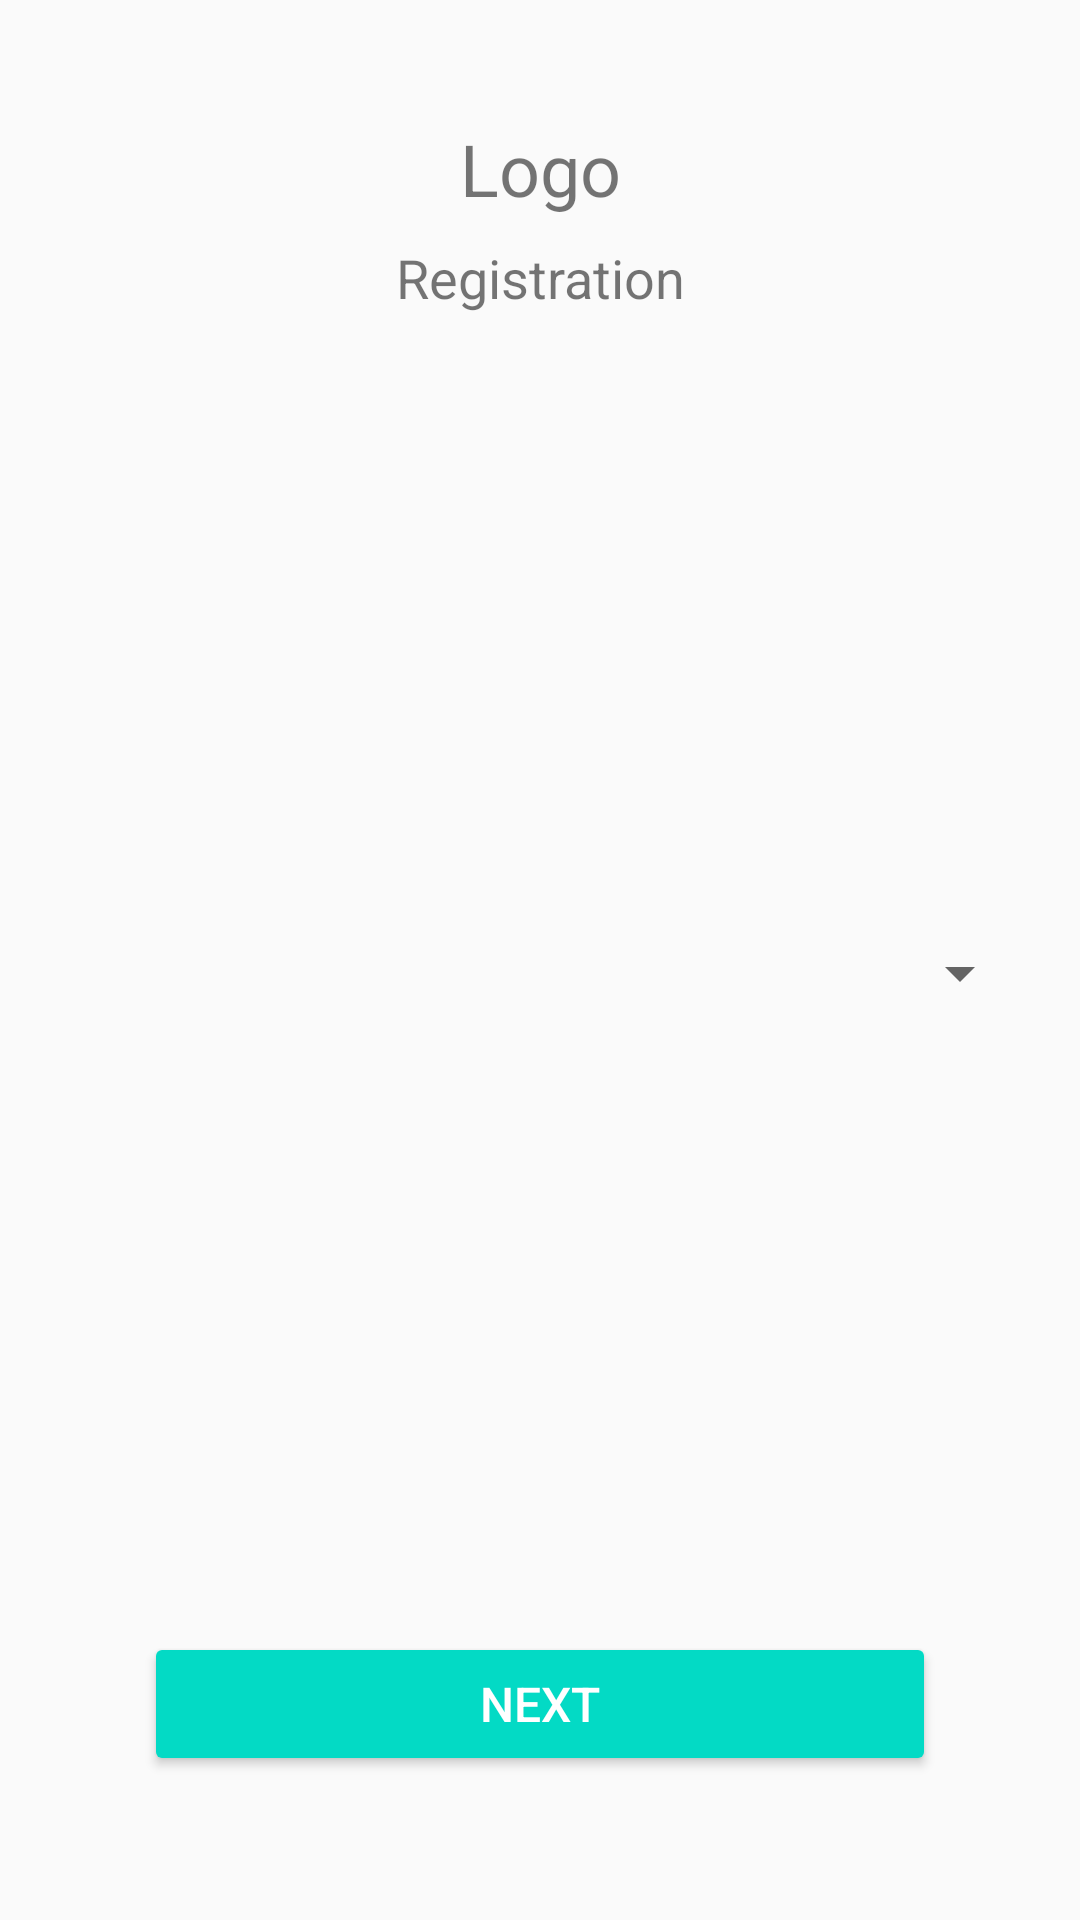

Android layout source for this screen:
<!-- AndroidManifest.xml: application theme Theme.EventApp -->
<!-- res/layout/registration_activity.xml -->
<?xml version="1.0" encoding="utf-8"?>
<androidx.constraintlayout.widget.ConstraintLayout xmlns:android="http://schemas.android.com/apk/res/android"
    android:layout_width="match_parent"
    android:layout_height="match_parent"
    xmlns:app="http://schemas.android.com/apk/res-auto"
    android:padding="16dp">

    <TextView
        android:id="@+id/logo"
        android:layout_width="wrap_content"
        android:layout_height="wrap_content"
        android:text="Logo"
        android:textSize="24sp"
        android:gravity="center"
        app:layout_constraintTop_toTopOf="parent"
        app:layout_constraintStart_toStartOf="parent"
        app:layout_constraintEnd_toEndOf="parent"
        android:layout_marginTop="24dp" />
    <TextView
        android:id="@+id/registration_title"
        android:layout_width="wrap_content"
        android:layout_height="wrap_content"
        android:text="Registration"
        android:textSize="18sp"
        android:gravity="center"
        app:layout_constraintTop_toBottomOf="@id/logo"
        app:layout_constraintStart_toStartOf="parent"
        app:layout_constraintEnd_toEndOf="parent"
        android:layout_marginTop="8dp" />
    <Spinner
        android:id="@+id/role_spinner"
        android:layout_width="0dp"
        android:layout_height="48dp"
        app:layout_constraintTop_toBottomOf="@id/registration_title"
        app:layout_constraintBottom_toTopOf="@id/btn_next"
        app:layout_constraintStart_toStartOf="parent"
        app:layout_constraintEnd_toEndOf="parent"
        android:layout_marginTop="16dp"
        android:layout_marginBottom="16dp" />
    <Button
        android:id="@+id/btn_next"
        android:layout_width="0dp"
        android:layout_height="wrap_content"
        android:text="Next"
        android:textSize="16sp"
        android:textColor="@android:color/white"
        android:backgroundTint="@color/teal_200"
        android:paddingTop="12dp"
        android:paddingBottom="12dp"
        android:layout_marginStart="32dp"
        android:layout_marginEnd="32dp"
        android:layout_marginBottom="32dp"
        app:layout_constraintBottom_toBottomOf="parent"
        app:layout_constraintStart_toStartOf="parent"
        app:layout_constraintEnd_toEndOf="parent"
        android:elevation="4dp"
        android:layout_marginTop="16dp" />

</androidx.constraintlayout.widget.ConstraintLayout>
<!-- resources referenced by this layout -->
<resources>
  <style name="Theme.EventApp" parent="Theme.AppCompat.Light.NoActionBar">
          <item name="colorPrimary">@color/purple_500</item>
          <item name="colorPrimaryDark">@color/purple_700</item>
          <item name="colorAccent">@color/teal_200</item>
      </style>
  <!-- not gathered from this repository: default colours our renderer supplied (Android Studio template values) -->
  <color name="purple_500">#FF6200EE</color>
  <color name="purple_700">#FF3700B3</color>
  <color name="teal_200">#FF03DAC5</color>
</resources>
